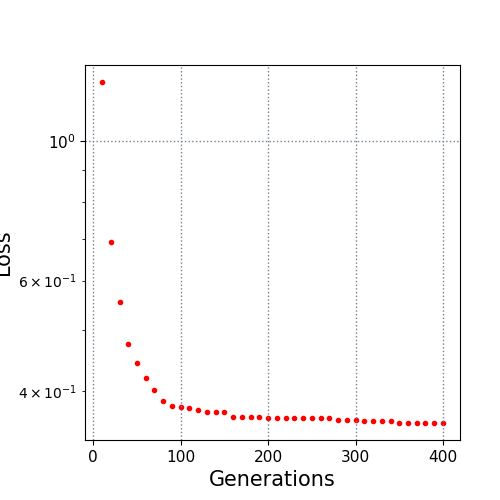

Values plotted in this chart, from the file beside it:
10.0, 1.242741
20.0, 0.6919
30.0, 0.5543
40.0, 0.4753
50.0, 0.4432
60.0, 0.4202
70.0, 0.4018
80.0, 0.3862
90.0, 0.3787
100.0, 0.3771
110.0, 0.3768
120.0, 0.373
130.0, 0.3714
140.0, 0.3714
150.0, 0.3714
160.0, 0.364
170.0, 0.364
180.0, 0.364
190.0, 0.364
200.0, 0.363
210.0, 0.363
220.0, 0.3625
230.0, 0.3625
240.0, 0.3625
250.0, 0.3625
260.0, 0.3625
270.0, 0.3622
280.0, 0.36
290.0, 0.36
300.0, 0.36
310.0, 0.3587
320.0, 0.3587
330.0, 0.3583
340.0, 0.3583
350.0, 0.3565
360.0, 0.3565
370.0, 0.3565
380.0, 0.3561
390.0, 0.3561
400.0, 0.3561
